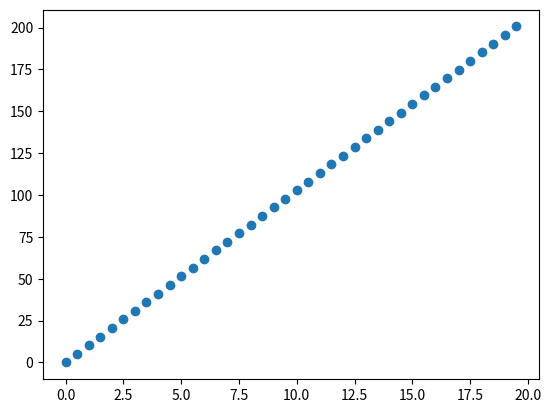
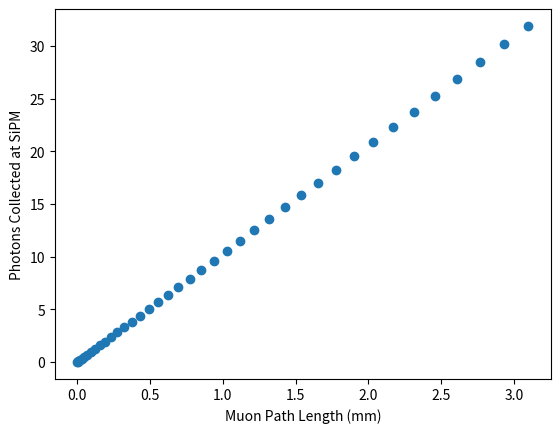

Generate these figures, in order, with matplotlib:
import numpy as np
import matplotlib.pyplot as plt
from statistics import NormalDist 

overlap1 = NormalDist(mu=430, sigma=(75/2.355)).overlap(NormalDist(mu=425, sigma=(50/2.355)))

print(overlap1)

overlap2 = 0.4*NormalDist(mu=475, sigma=(100/2.355)).overlap(NormalDist(mu=450, sigma=(300/2.355)))
print(overlap2)

print("overlap:", overlap1*overlap2)

photons_dep = 20000
fiber_sa = 1/38.1
r = 0.94

tot= 0
tri_tot=0
tot_list = []
tri_tot_list = []
tri_len = []
for path_len in np.arange(0, 20, 0.5): #Varying path length
    tri_path_len = (2*(19.05-(np.sqrt(19.05**2-(path_len/2)**2))))/np.sqrt(3)
    print("path_len", path_len)
    tri_len.append(tri_path_len)
    print("tri_len", tri_path_len)
    tri_initial_photons = photons_dep * tri_path_len/10 * 0.5 *fiber_sa 
    initial_photons = photons_dep * path_len/10 * 0.5 *fiber_sa 

    for i in range(51):
        tot += initial_photons * ((r**i * (1-fiber_sa)**i) + (r**(i+1)*(1-fiber_sa)**i))
        tri_tot += tri_initial_photons * ((r**i * (1-fiber_sa)**i) + (r**(i+1)*(1-fiber_sa)**i))

    print("Tot:", tot*(1)*0.0173)
    print("Tri Tot:", tri_tot*(1)*0.0173)

    tot_list.append(tot*(1)*0.0173)
    tri_tot_list.append(tri_tot*(1)*0.0173)

    tot = 0
    tri_tot = 0

plt.scatter(np.arange(0, 20, 0.5), tot_list)
plt.show()
plt.scatter(tri_len, tri_tot_list)

plt.ylabel("Photons Collected at SiPM")
plt.xlabel("Muon Path Length (mm)")
plt.show()

#5.5% capture efficiency spread across emission spectra
#10,000 photons produced across scint emission spectra
#


#tot1=initial_photons
#tot2=initial_photons * r
'''
for i in range(50):

    print(i)
    tot1 += initial_photons*((r**(i+1)) * ((1-(fiber_sa))**(i+1)))
    print(tot1)
    tot2 += initial_photons*((r**(i+2)) * ((1-(fiber_sa))**(i+1)))
    print(tot2)
print((tot1+tot2)*(0.0275*(2))*0.4)

for i in range(51):
    tot += initial_photons * ((r**i * (1-fiber_sa)**i) + (r**(i+1)*(1-fiber_sa)**i))

print(tot*(0.0275*(2))*0.4)
'''
